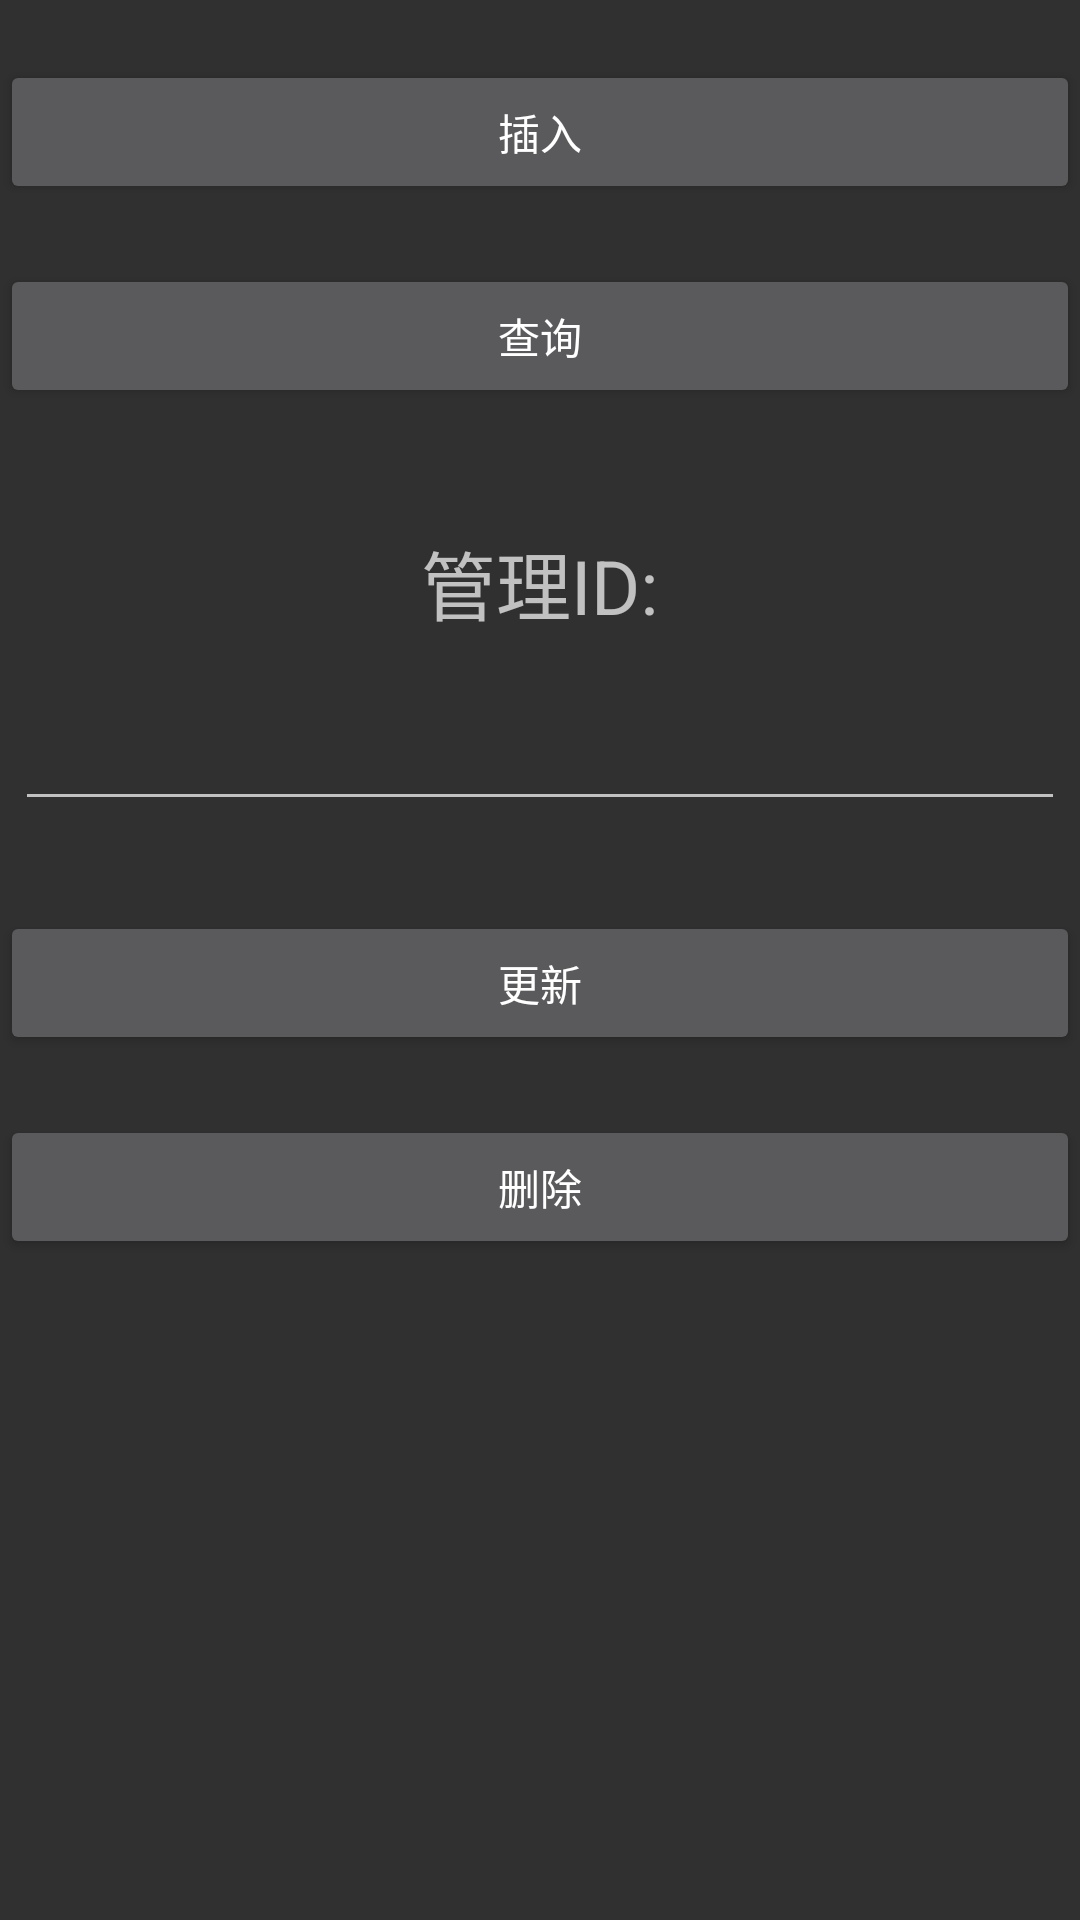

Layout XML and referenced resources for this Android screen:
<!-- AndroidManifest.xml: application theme Theme.AppCompat.NoActionBar -->
<!-- res/layout/activity_sql_lite1.xml -->
<?xml version="1.0" encoding="utf-8"?>
<LinearLayout xmlns:android="http://schemas.android.com/apk/res/android"
    xmlns:app="http://schemas.android.com/apk/res-auto"
    xmlns:tools="http://schemas.android.com/tools"
    android:layout_width="match_parent"
    android:layout_height="match_parent"
    android:orientation="vertical">

    <Button
        android:id="@+id/btn_insert"
        android:layout_height="wrap_content"
        android:layout_marginTop="20dp"
        android:text="插入"
        android:layout_width="match_parent" />

    <Button
        android:id="@+id/btn_query"
        android:layout_height="wrap_content"
        android:layout_marginTop="20dp"
        android:text="查询"
        android:layout_width="match_parent" />


    <TextView
        android:layout_width="wrap_content"
        android:text="管理ID:"
        android:layout_marginTop="40dp"
        android:textSize="25dp"
        android:layout_gravity="center"
        android:layout_height="wrap_content"/>
    <EditText
        android:id="@+id/textedit9"
        android:layout_height="wrap_content"
        android:layout_marginTop="20dp"
        tools:ignore="MissingConstraints"
        android:textColor="#D6D461"
        android:textColorHint="@color/color2"
        android:layout_gravity="center"
        android:layout_width="350dp"/>

    <Button
        android:id="@+id/btn_update"
        android:layout_height="wrap_content"
        android:layout_marginTop="30dp"
        android:text="更新"
        android:layout_width="match_parent"/>

    <Button
        android:id="@+id/btn_delete"
        android:layout_height="wrap_content"
        android:layout_marginTop="20dp"
        android:text="删除"
        android:layout_width="match_parent" />

</LinearLayout>
<!-- resources referenced by this layout -->
<resources>
  <color name="color2">#436FE5</color>
</resources>
